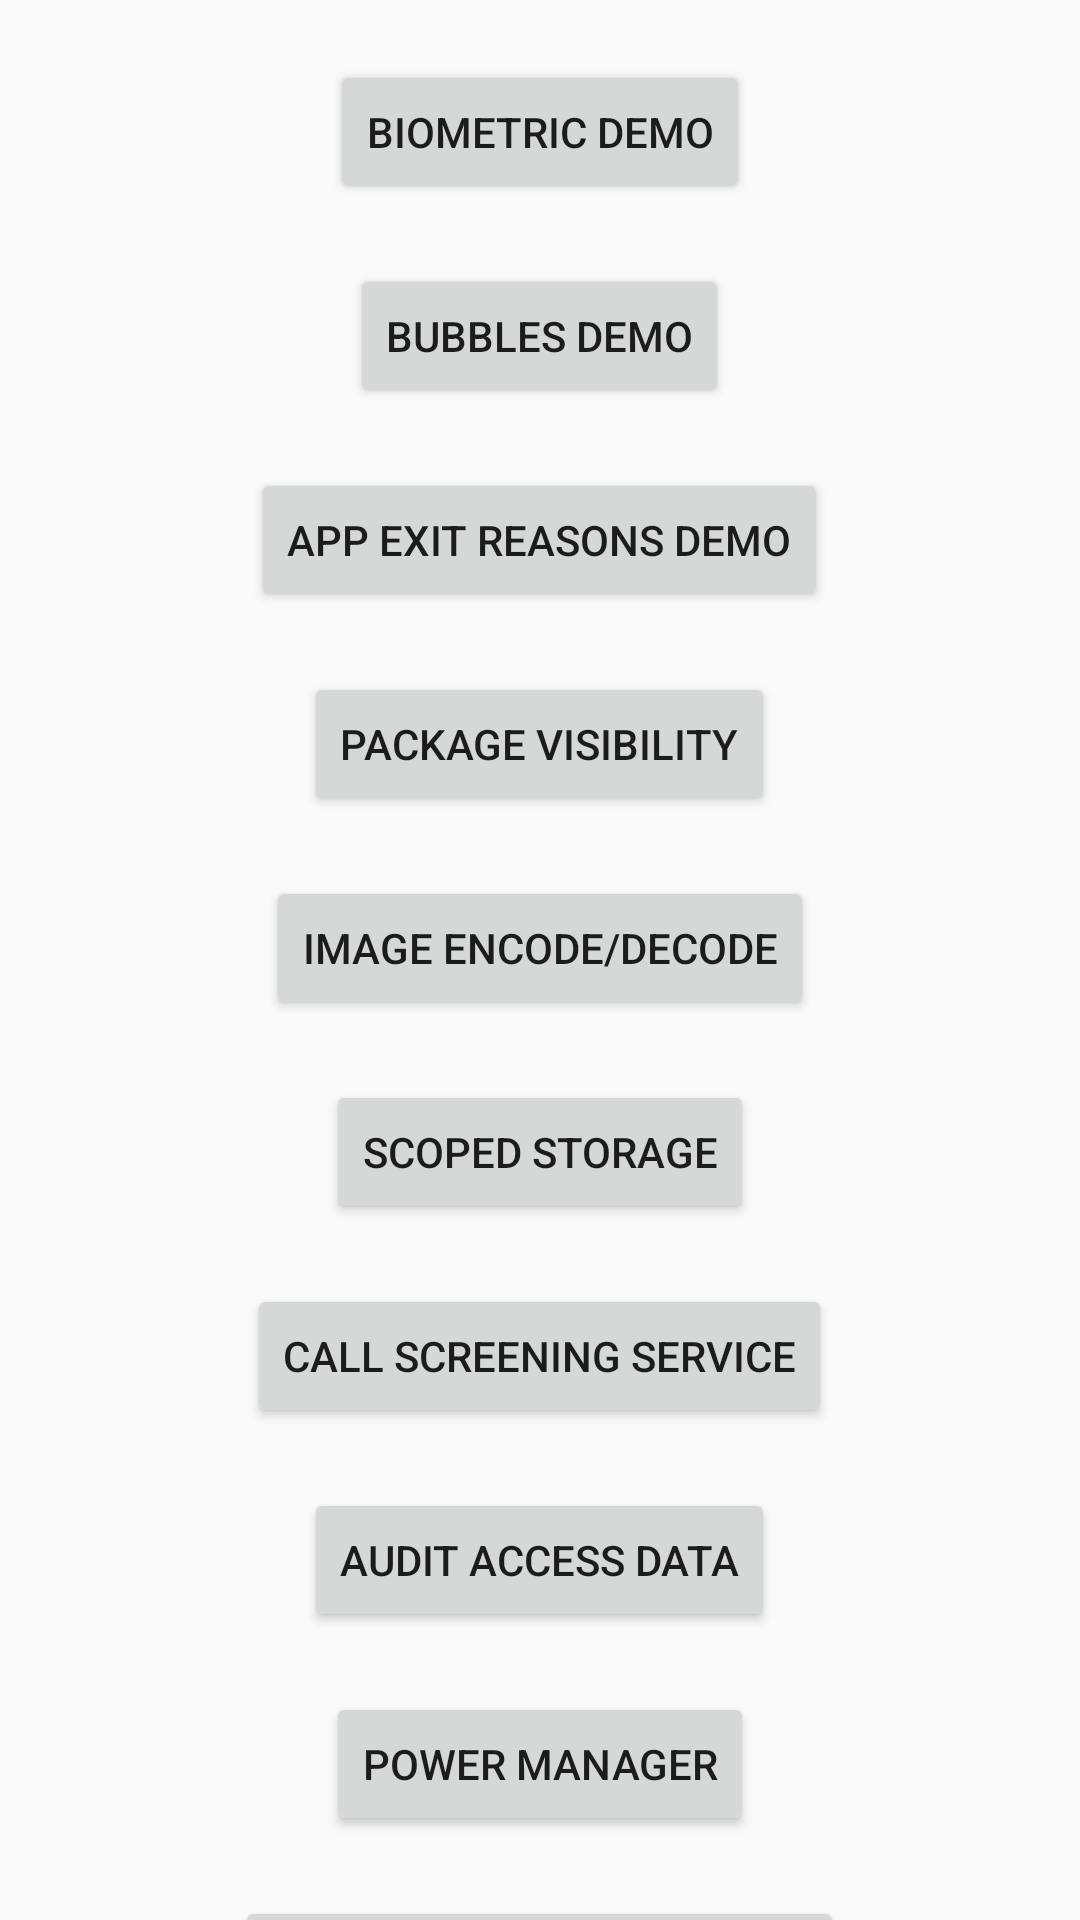

Here is an Android app screen rendered from its layout file. Give the layout XML and the strings, colors and styles it references.
<!-- AndroidManifest.xml: activity theme AppTheme.Fullscreen -->
<!-- res/layout/activity_bio.xml -->
<?xml version="1.0" encoding="utf-8"?>
<ScrollView xmlns:android="http://schemas.android.com/apk/res/android"
    xmlns:app="http://schemas.android.com/apk/res-auto"
    xmlns:tools="http://schemas.android.com/tools"
    android:layout_width="match_parent"
    android:layout_height="match_parent"
    android:scrollbars="none"
    tools:context=".BioActivity">

    <androidx.appcompat.widget.LinearLayoutCompat
        android:layout_width="match_parent"
        android:layout_height="wrap_content"
        android:gravity="center|top"
        android:orientation="vertical">

    <androidx.appcompat.widget.AppCompatButton
        android:layout_marginTop="20dp"
        android:id="@+id/btnBio"
        android:onClick="onClick"
        android:layout_width="wrap_content"
        android:layout_height="wrap_content"
        android:text="Biometric Demo"
        />

    <androidx.appcompat.widget.AppCompatButton
        android:layout_marginTop="20dp"
        android:id="@+id/btnBubble"
        android:onClick="onClick"
        android:layout_width="wrap_content"
        android:layout_height="wrap_content"
        android:text="Bubbles Demo"
        />

    <androidx.appcompat.widget.AppCompatButton
        android:layout_marginTop="20dp"
        android:id="@+id/btnExit"
        android:onClick="onClick"
        android:layout_width="wrap_content"
        android:layout_height="wrap_content"
        android:text="App Exit Reasons Demo"
        />

        <androidx.appcompat.widget.AppCompatButton
            android:layout_marginTop="20dp"
            android:id="@+id/btnPackageVis"
            android:onClick="onClick"
            android:layout_width="wrap_content"
            android:layout_height="wrap_content"
            android:text="Package Visibility"
            />

    <androidx.appcompat.widget.AppCompatImageView
        android:visibility="gone"
        android:id="@+id/iv_test"
        android:layout_width="50dp"
        android:layout_height="50dp"
        android:layout_marginTop="20dp"
        android:src="@drawable/ic_launcher_foreground"/>


    <androidx.appcompat.widget.AppCompatButton
        android:layout_marginTop="20dp"
        android:id="@+id/btnImage"
        android:onClick="onClick"
        android:layout_width="wrap_content"
        android:layout_height="wrap_content"
        android:text="Image Encode/Decode"
        />

    <androidx.appcompat.widget.AppCompatButton
        android:layout_marginTop="20dp"
        android:id="@+id/btnScopedStorage"
        android:onClick="onClick"
        android:layout_width="wrap_content"
        android:layout_height="wrap_content"
        android:text="Scoped Storage"
        />

    <androidx.appcompat.widget.AppCompatButton
        android:layout_marginTop="20dp"
        android:id="@+id/btnShareToPrint"
        android:onClick="onClick"
        android:layout_width="wrap_content"
        android:layout_height="wrap_content"
        android:text="Call Screening Service"
        />

    <androidx.appcompat.widget.AppCompatButton
        android:layout_marginTop="20dp"
        android:id="@+id/btnAuditAccessData"
        android:onClick="onClick"
        android:layout_width="wrap_content"
        android:layout_height="wrap_content"
        android:text="Audit Access Data"
        />

    <androidx.appcompat.widget.AppCompatButton
        android:layout_marginTop="20dp"
        android:id="@+id/btnPowerManager"
        android:onClick="onClick"
        android:layout_width="wrap_content"
        android:layout_height="wrap_content"
        android:text="Power Manager"
        />

        <androidx.appcompat.widget.AppCompatButton
            android:layout_marginTop="20dp"
            android:id="@+id/btnKeyboardIME"
            android:onClick="onClick"
            android:layout_width="wrap_content"
            android:layout_height="wrap_content"
            android:text="Keyboard IME Animation"
            />

    <androidx.appcompat.widget.AppCompatButton
        android:layout_marginTop="20dp"
        android:id="@+id/btnShowToast"
        android:onClick="onClick"
        android:layout_width="wrap_content"
        android:layout_height="wrap_content"
        android:text="Toast"
        />

    <androidx.appcompat.widget.AppCompatButton
        android:layout_marginTop="20dp"
        android:id="@+id/btnSnackbar"
        android:onClick="onClick"
        android:layout_width="wrap_content"
        android:layout_height="wrap_content"
        android:text="Snackbar"
        />

    </androidx.appcompat.widget.LinearLayoutCompat>


</ScrollView>
<!-- resources referenced by this layout -->
<resources>
  <style name="AppTheme.Fullscreen" parent="AppTheme">
          <item name="android:windowFullscreen">true</item>
          <item name="android:windowLayoutInDisplayCutoutMode" tools:targetApi="Q">shortEdges</item>
      </style>
  <style name="AppTheme" parent="Theme.AppCompat.Light.DarkActionBar">
          
          <item name="colorPrimary">@color/purple_200</item>
          <item name="colorPrimaryDark">@color/purple_700</item>
          <item name="colorAccent">@color/white</item>
      </style>
  <!-- not gathered from this repository: default colours our renderer supplied (Android Studio template values) -->
  <color name="purple_200">#FFBB86FC</color>
  <color name="purple_700">#FF3700B3</color>
  <color name="white">#FFFFFFFF</color>
</resources>
